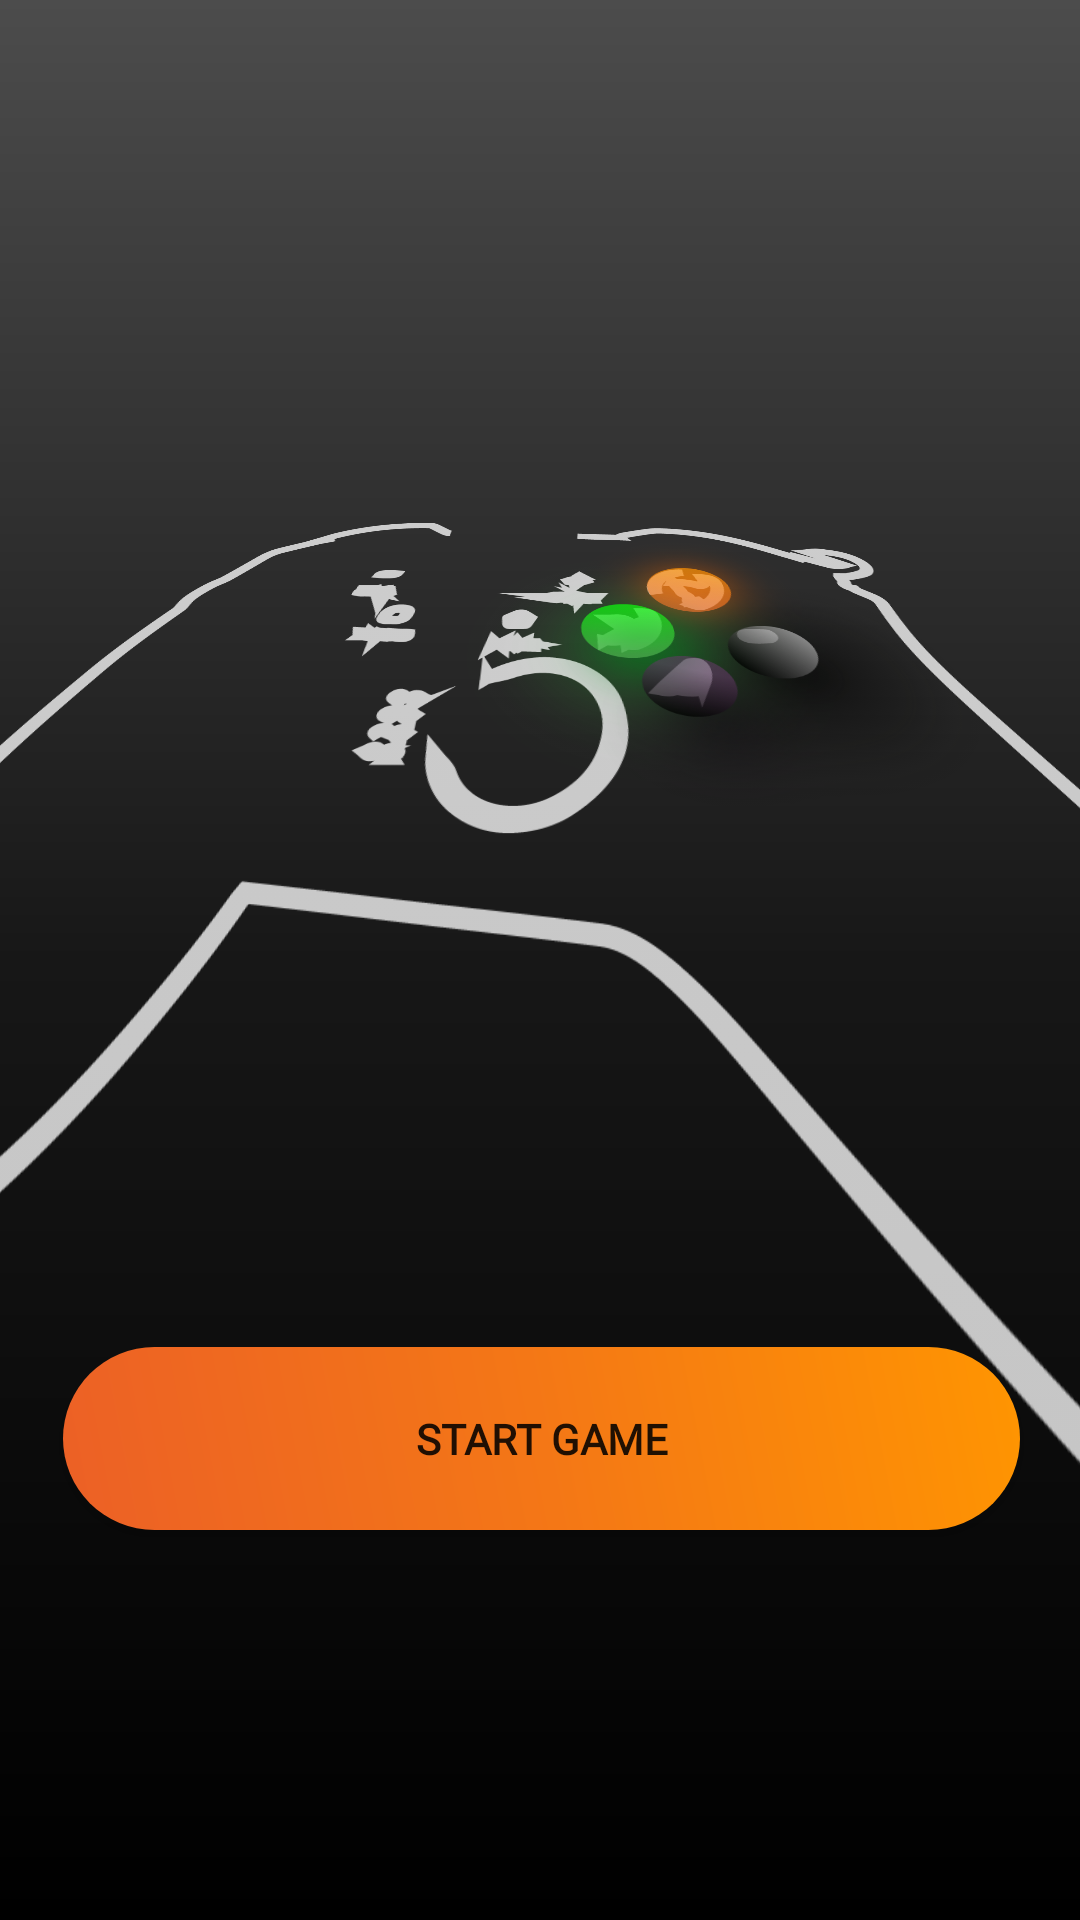

This screen was rendered from an Android layout file. Write that file and the resources it references.
<!-- AndroidManifest.xml: application theme Theme.TicTacTieUI -->
<!-- res/layout/activity_start.xml -->
<?xml version="1.0" encoding="utf-8"?>
<androidx.constraintlayout.widget.ConstraintLayout xmlns:android="http://schemas.android.com/apk/res/android"
    xmlns:app="http://schemas.android.com/apk/res-auto"
    xmlns:tools="http://schemas.android.com/tools"
    android:layout_width="match_parent"
    android:layout_height="match_parent"
    android:background="@drawable/gradient_center"
    tools:context=".Start">

    <androidx.appcompat.widget.AppCompatButton
        android:id="@+id/start_ui"
        android:layout_width="319dp"
        android:layout_height="61dp"
        android:layout_marginStart="130dp"
        android:layout_marginEnd="130dp"
        android:layout_marginBottom="130dp"
        android:width="168dp"
        android:height="46dp"
        android:background="@drawable/custom_btn"
        android:fontFamily="@font/poppins"
        android:text="@string/start"
        android:textStyle="bold"
        app:layout_constraintBottom_toBottomOf="parent"
        app:layout_constraintEnd_toEndOf="parent"
        app:layout_constraintHorizontal_bias="0.498"
        app:layout_constraintStart_toStartOf="parent" />

    <ImageView
        android:id="@+id/imageView2"
        android:layout_width="360dp"
        android:layout_height="314dp"
        android:layout_marginTop="40dp"
        android:rotationX="45"
        app:layout_constraintBottom_toTopOf="@+id/start_ui"
        app:layout_constraintEnd_toEndOf="parent"
        app:layout_constraintHorizontal_bias="0.686"
        app:layout_constraintStart_toStartOf="parent"
        app:layout_constraintTop_toTopOf="parent"
        app:srcCompat="@drawable/controller" />
</androidx.constraintlayout.widget.ConstraintLayout>
<!-- resources referenced by this layout -->
<resources>
  <!-- drawable controller: png bitmap (drawable, 160554 bytes) -->
  <!-- drawable custom_btn (drawable) -->
  <?xml version="1.0" encoding="utf-8"?>
  <shape xmlns:android="http://schemas.android.com/apk/res/android" android:shape="rectangle">
  
      <gradient android:startColor="@color/btn_start" android:centerColor="@color/btn_center" android:endColor="@color/UI_dg_end" android:type="linear" android:angle="45"/>
      <corners android:radius="45dp"/>
  </shape>
  <!-- drawable gradient_center (drawable) -->
  <?xml version="1.0" encoding="utf-8"?>
  <shape xmlns:android="http://schemas.android.com/apk/res/android" android:shape="rectangle">
      <gradient
          android:type="linear"
          android:angle="90"
          android:startColor="@color/bg_gradient_start"
          android:centerColor="@color/bg_gradient_center"
          android:endColor="@color/bg_gradient_end"
  
          />
  </shape>
  <string name="start">START GAME</string>
  <style name="Theme.TicTacTieUI" parent="Theme.MaterialComponents.DayNight.NoActionBar">
          
          <item name="colorPrimary">@color/purple_500</item>
          <item name="colorPrimaryVariant">@color/black</item>
          <item name="colorOnPrimary">@color/white</item>
          
          <item name="colorSecondary">@color/teal_200</item>
          <item name="colorSecondaryVariant">@color/teal_700</item>
          <item name="colorOnSecondary">@color/black</item>
          
          <item name="android:statusBarColor" tools:targetApi="l">?attr/colorPrimaryVariant</item>
          <item name="android:navigationBarColor" tools:targetApi="l">?attr/colorPrimaryVariant</item>
          
      </style>
  <color name="btn_start">#EC6026</color>
  <color name="btn_center">#F47716</color>
  <color name="UI_dg_end">#FF9501</color>
  <color name="bg_gradient_start">#000000</color>
  <color name="bg_gradient_center">#171717</color>
  <color name="bg_gradient_end">#4C4C4C</color>
  <color name="purple_500">#FF6200EE</color>
  <color name="black">#FF000000</color>
  <color name="white">#FFFFFFFF</color>
  <color name="teal_200">#FF03DAC5</color>
  <color name="teal_700">#FF018786</color>
</resources>
